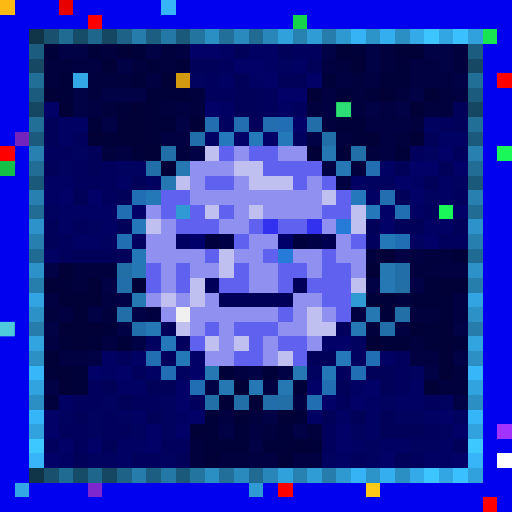
t = 0.00 s
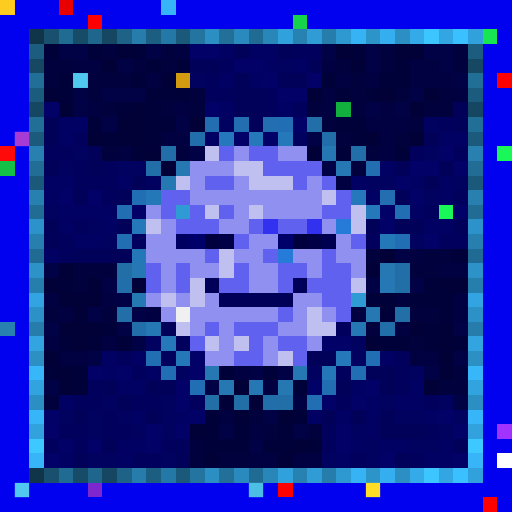
t = 0.34 s
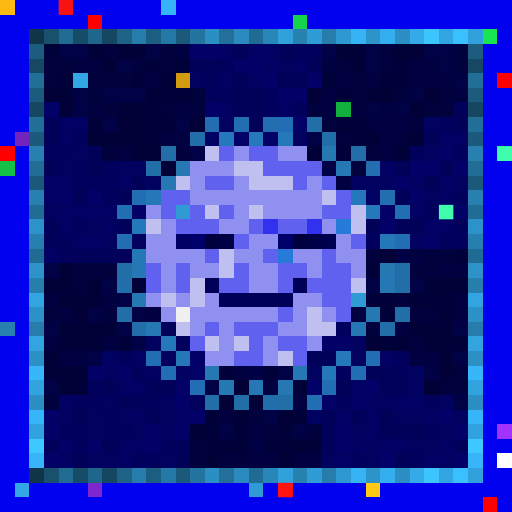
t = 0.69 s
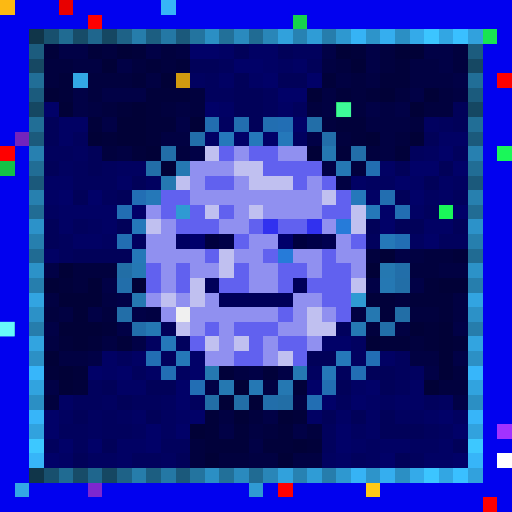
t = 1.03 s
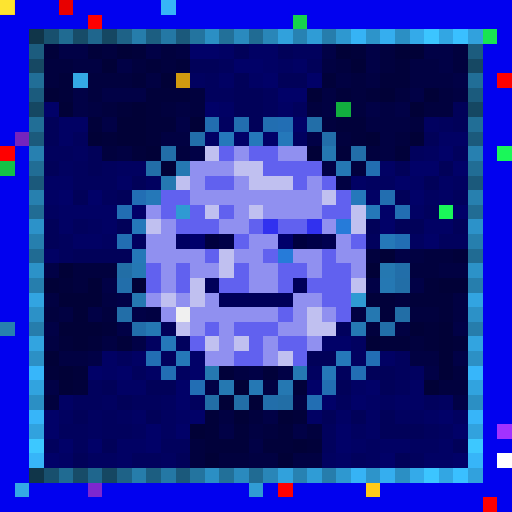
t = 1.37 s
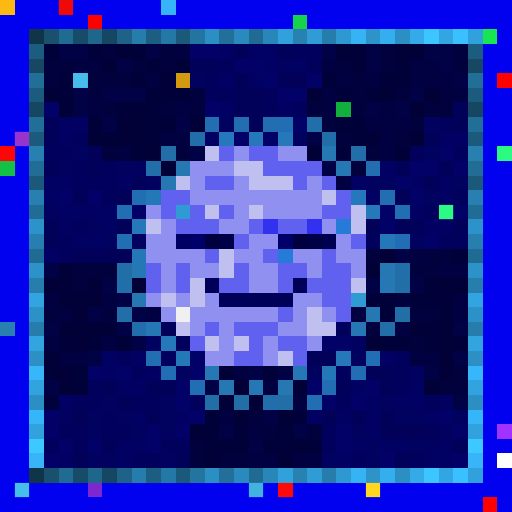
t = 1.72 s

The animated SVG that drew these frames (rendered in a browser with its animation timeline set to each time). Animation: 1 CSS @keyframes rule; one cycle of 2.06 s, repeats indefinitely.

<svg viewBox="0 0 35 35" shape-rendering="crispEdges" xmlns="http://www.w3.org/2000/svg"><style>@keyframes pop{0%,100%{opacity:0}18%{opacity:1}36%{opacity:0}}.a00{animation:pop 1.1s linear 0.00s infinite}.a01{animation:pop 1.1s linear -0.14s infinite}.a02{animation:pop 1.1s linear -0.28s infinite}.a03{animation:pop 1.1s linear -0.41s infinite}.a04{animation:pop 1.1s linear -0.55s infinite}.a05{animation:pop 1.1s linear -0.69s infinite}.a06{animation:pop 1.1s linear -0.83s infinite}.a07{animation:pop 1.1s linear -0.96s infinite}</style><rect width="35" height="35" fill="#0101ef"/><path fill="#fcb913" d="M0 0h1v1H0z"/><path fill="#e80000" d="M4 0h1v1H4z"/><path fill="#37b4f7" d="M11 0h1v1H11z"/><path fill="#ff0000" d="M6 1h1v1H6zM0 10h1v1H0zM33 34h1v1H33z"/><path fill="#16d34c" d="M20 1h1v1H20z"/><path fill="#103549" d="M2 2h1v1H2zM2 32h1v1H2z"/><path fill="#18506e" d="M3 2h1v1H3zM3 32h1v1H3z"/><path fill="#206b92" d="M4 2h1v1H4zM4 32h1v1H4z"/><path fill="#174c68" d="M5 2h1v1H5zM5 32h1v1H5z"/><path fill="#1f668d" d="M6 2h1v1H6zM6 32h1v1H6z"/><path fill="#154762" d="M7 2h1v1H7zM2 7h1v1H2zM32 7h1v1H32zM7 32h1v1H7z"/><path fill="#1e6287" d="M8 2h1v1H8zM8 32h1v1H8z"/><path fill="#267dab" d="M9 2h1v1H9zM9 32h1v1H9z"/><path fill="#1c5e81" d="M10 2h1v1H10zM10 32h1v1H10z"/><path fill="#2478a5" d="M11 2h1v1H11zM11 32h1v1H11z"/><path fill="#1b597b" d="M12 2h1v1H12zM2 12h1v1H2zM32 12h1v1H32zM12 32h1v1H12z"/><path fill="#23749f" d="M13 2h1v1H13zM13 32h1v1H13z"/><path fill="#2b8fc4" d="M14 2h1v1H14zM27 2h1v1H27zM2 27h1v1H2zM32 27h1v1H32zM14 32h1v1H14zM27 32h1v1H27z"/><path fill="#227099" d="M15 2h1v1H15zM15 32h1v1H15z"/><path fill="#2a8abe" d="M16 2h1v1H16zM16 32h1v1H16z"/><path fill="#206b93" d="M17 2h1v1H17zM2 17h1v1H2zM32 17h1v1H32zM17 32h1v1H17z"/><path fill="#2986b8" d="M18 2h1v1H18zM18 32h1v1H18z"/><path fill="#31a1dc" d="M19 2h1v1H19zM19 32h1v1H19z"/><path fill="#2782b2" d="M20 2h1v1H20zM20 32h1v1H20z"/><path fill="#2f9cd6" d="M21 2h1v1H21zM21 32h1v1H21z"/><path fill="#267dac" d="M22 2h1v1H22zM2 22h1v1H2zM32 22h1v1H32zM22 32h1v1H22z"/><path fill="#2e98d0" d="M23 2h1v1H23zM23 32h1v1H23z"/><path fill="#36b3f5" d="M24 2h1v1H24zM24 32h1v1H24z"/><path fill="#2d94ca" d="M25 2h1v1H25zM25 32h1v1H25z"/><path fill="#35aeef" d="M26 2h1v1H26zM26 32h1v1H26z"/><path fill="#34aae9" d="M28 2h1v1H28zM28 32h1v1H28z"/><path fill="#3cc5ff" d="M29 2h1v1H29zM29 32h1v1H29z"/><path fill="#32a6e3" d="M30 2h1v1H30zM30 32h1v1H30z"/><path fill="#3ac0ff" d="M31 2h1v1H31zM31 32h1v1H31z"/><path fill="#31a1dd" d="M32 2h1v1H32zM32 32h1v1H32z"/><path fill="#18e552" d="M33 2h1v1H33z"/><path fill="#1c5c7e" d="M2 3h1v1H2zM32 3h1v1H32z"/><path fill="#01013a" d="M3 3h1v1H3zM6 3h1v1H6zM9 3h1v1H9zM24 3h1v1H24zM10 4h1v1H10zM12 4h1v1H12zM27 4h1v1H27zM4 5h1v1H4zM9 5h1v1H9zM22 5h1v1H22zM26 5h2v1H26zM4 6h1v1H4zM10 6h3v1H10zM23 6h1v1H23zM25 6h1v1H25zM8 7h1v1H8zM10 7h1v1H10zM6 8h1v1H6zM10 8h2v1H10zM23 8h2v1H23zM7 9h1v1H7zM10 9h1v1H10zM24 9h1v1H24zM9 10h1v1H9zM23 10h1v1H23zM27 10h1v1H27zM31 17h1v1H31zM4 19h1v1H4zM29 19h1v1H29zM25 20h2v1H25zM28 20h3v1H28zM26 21h1v1H26zM30 21h1v1H30zM7 22h1v1H7zM29 22h1v1H29zM4 23h1v1H4zM6 23h1v1H6zM8 23h1v1H8zM26 23h2v1H26zM29 23h1v1H29zM31 23h1v1H31zM3 25h1v1H3zM5 25h1v1H5zM15 25h1v1H15zM18 25h1v1H18zM5 26h1v1H5zM20 26h1v1H20zM14 28h1v1H14zM20 28h1v1H20zM14 29h1v1H14zM16 29h1v1H16zM19 29h1v1H19zM14 30h3v1H14zM18 30h2v1H18zM21 30h1v1H21z"/><path fill="#010146" d="M4 3h2v1H4zM10 3h1v1H10zM22 3h1v1H22zM25 3h1v1H25zM29 3h2v1H29zM8 4h1v1H8zM25 4h1v1H25zM30 4h1v1H30zM31 5h1v1H31zM5 6h1v1H5zM7 6h3v1H7zM28 6h1v1H28zM5 7h1v1H5zM25 7h1v1H25zM27 7h1v1H27zM7 8h1v1H7zM12 8h1v1H12zM21 9h1v1H21zM13 10h1v1H13zM22 11h1v1H22zM27 17h1v1H27zM3 18h1v1H3zM7 19h1v1H7zM25 19h1v1H25zM28 19h1v1H28zM8 20h1v1H8zM6 21h1v1H6zM9 21h1v1H9zM3 22h1v1H3zM8 22h1v1H8zM31 22h1v1H31zM9 23h1v1H9zM6 24h1v1H6zM31 24h1v1H31zM17 25h1v1H17zM19 25h1v1H19zM29 25h1v1H29zM3 26h1v1H3zM14 26h1v1H14zM31 27h1v1H31zM18 28h1v1H18zM15 29h1v1H15zM20 29h1v1H20zM17 30h1v1H17z"/><path fill="#01013e" d="M7 3h1v1H7zM11 3h1v1H11zM26 3h1v1H26zM31 3h1v1H31zM3 4h2v1H3zM9 4h1v1H9zM11 4h1v1H11zM23 4h1v1H23zM26 4h1v1H26zM31 4h1v1H31zM3 5h1v1H3zM6 5h3v1H6zM24 5h1v1H24zM6 6h1v1H6zM13 6h1v1H13zM24 6h1v1H24zM27 6h1v1H27zM30 6h1v1H30zM7 7h1v1H7zM11 7h1v1H11zM13 7h1v1H13zM21 7h1v1H21zM24 7h1v1H24zM29 7h2v1H29zM22 8h1v1H22zM28 8h1v1H28zM23 9h1v1H23zM27 9h1v1H27zM7 10h1v1H7zM12 10h1v1H12zM25 10h1v1H25zM24 11h1v1H24zM25 17h1v1H25zM29 17h2v1H29zM5 18h3v1H5zM28 18h2v1H28zM5 19h1v1H5zM27 20h1v1H27zM3 21h1v1H3zM7 21h1v1H7zM28 21h2v1H28zM25 22h1v1H25zM28 23h1v1H28zM31 25h1v1H31zM30 26h2v1H30zM3 27h1v1H3zM17 28h1v1H17zM18 29h1v1H18zM21 29h1v1H21zM13 30h1v1H13zM13 31h1v1H13zM15 31h2v1H15z"/><path fill="#010137" d="M8 3h1v1H8zM23 3h1v1H23zM27 3h2v1H27zM7 4h1v1H7zM24 4h1v1H24zM11 5h1v1H11zM3 6h1v1H3zM21 6h1v1H21zM26 6h1v1H26zM29 6h1v1H29zM4 7h1v1H4zM9 7h1v1H9zM28 7h1v1H28zM8 8h2v1H8zM13 8h1v1H13zM6 9h1v1H6zM8 9h2v1H8zM25 9h1v1H25zM28 9h1v1H28zM10 10h1v1H10zM21 10h1v1H21zM11 11h1v1H11zM26 17h1v1H26zM4 18h1v1H4zM25 18h1v1H25zM3 19h1v1H3zM6 19h1v1H6zM9 19h1v1H9zM30 19h2v1H30zM4 20h3v1H4zM5 21h1v1H5zM4 22h3v1H4zM28 22h1v1H28zM30 22h1v1H30zM5 23h1v1H5zM25 23h1v1H25zM30 23h1v1H30zM3 24h1v1H3zM30 24h1v1H30zM4 25h1v1H4zM30 25h1v1H30zM4 26h1v1H4zM16 26h1v1H16zM29 26h1v1H29zM15 27h1v1H15zM17 27h1v1H17zM16 28h1v1H16zM19 28h1v1H19zM13 29h1v1H13zM20 30h1v1H20zM14 31h1v1H14zM19 31h1v1H19z"/><path fill="#010142" d="M12 3h1v1H12zM5 4h2v1H5zM22 4h1v1H22zM28 4h2v1H28zM10 5h1v1H10zM23 5h1v1H23zM25 5h1v1H25zM28 5h3v1H28zM22 6h1v1H22zM31 6h1v1H31zM6 7h1v1H6zM12 7h1v1H12zM22 7h1v1H22zM26 7h1v1H26zM25 8h3v1H25zM11 9h2v1H11zM26 9h1v1H26zM8 10h1v1H8zM26 10h1v1H26zM23 12h1v1H23zM28 17h1v1H28zM30 18h2v1H30zM3 20h1v1H3zM7 20h1v1H7zM31 20h1v1H31zM4 21h1v1H4zM10 21h1v1H10zM24 21h1v1H24zM31 21h1v1H31zM27 22h1v1H27zM3 23h1v1H3zM7 23h1v1H7zM4 24h2v1H4zM28 24h2v1H28zM16 25h1v1H16zM18 26h1v1H18zM20 27h1v1H20zM15 28h1v1H15zM17 29h1v1H17zM17 31h2v1H17zM20 31h2v1H20z"/><path fill="#010168" d="M13 3h2v1H13zM16 4h2v1H16zM18 5h1v1H18zM21 5h1v1H21zM19 6h2v1H19zM3 7h1v1H3zM14 7h1v1H14zM20 8h1v1H20zM16 9h1v1H16zM18 9h1v1H18zM30 10h1v1H30zM28 11h2v1H28zM31 11h1v1H31zM27 12h1v1H27zM4 13h1v1H4zM6 13h1v1H6zM28 13h1v1H28zM9 14h1v1H9zM26 14h1v1H26zM31 14h1v1H31zM26 15h1v1H26zM29 16h1v1H29zM22 23h2v1H22zM13 24h1v1H13zM6 25h1v1H6zM8 25h1v1H8zM13 25h1v1H13zM12 26h1v1H12zM21 26h1v1H21zM25 26h1v1H25zM12 27h1v1H12zM22 27h1v1H22zM24 27h1v1H24zM3 28h1v1H3zM13 28h1v1H13zM30 28h1v1H30zM3 29h1v1H3zM10 29h1v1H10zM12 29h1v1H12zM23 29h1v1H23zM31 29h1v1H31zM4 30h1v1H4zM6 30h1v1H6zM10 30h1v1H10zM23 30h1v1H23zM3 31h1v1H3zM26 31h1v1H26zM31 31h1v1H31z"/><path fill="#010164" d="M15 3h1v1H15zM17 3h2v1H17zM18 4h1v1H18zM20 4h1v1H20zM15 5h1v1H15zM17 5h1v1H17zM15 7h1v1H15zM19 7h1v1H19zM4 8h2v1H4zM4 9h1v1H4zM14 9h1v1H14zM30 9h2v1H30zM26 11h1v1H26zM3 12h2v1H3zM8 12h1v1H8zM24 12h1v1H24zM28 12h1v1H28zM30 12h1v1H30zM3 13h1v1H3zM25 13h1v1H25zM30 13h1v1H30zM4 14h4v1H4zM28 14h1v1H28zM4 15h1v1H4zM7 15h1v1H7zM29 15h2v1H29zM5 16h2v1H5zM3 17h1v1H3zM7 24h1v1H7zM9 24h1v1H9zM26 24h1v1H26zM7 25h1v1H7zM10 25h1v1H10zM8 26h2v1H8zM24 26h1v1H24zM28 26h1v1H28zM4 27h1v1H4zM25 27h1v1H25zM27 27h2v1H27zM9 28h1v1H9zM12 28h1v1H12zM21 28h1v1H21zM23 28h1v1H23zM25 28h1v1H25zM29 28h1v1H29zM25 29h1v1H25zM8 30h2v1H8zM24 30h1v1H24zM26 30h2v1H26zM30 30h1v1H30zM4 31h1v1H4zM8 31h1v1H8zM23 31h1v1H23zM29 31h2v1H29z"/><path fill="#010159" d="M16 3h1v1H16zM19 3h1v1H19zM13 4h2v1H13zM21 4h1v1H21zM16 5h1v1H16zM19 5h2v1H19zM16 6h2v1H16zM16 7h2v1H16zM31 7h1v1H31zM3 8h1v1H3zM17 8h1v1H17zM31 8h1v1H31zM3 9h1v1H3zM29 9h1v1H29zM6 10h1v1H6zM3 11h1v1H3zM6 11h1v1H6zM27 11h1v1H27zM30 11h1v1H30zM9 12h1v1H9zM29 12h1v1H29zM5 13h1v1H5zM8 13h1v1H8zM27 13h1v1H27zM3 15h1v1H3zM8 15h1v1H8zM25 15h1v1H25zM27 15h2v1H27zM31 15h1v1H31zM3 16h1v1H3zM5 17h4v1H5zM11 22h1v1H11zM21 24h2v1H21zM25 25h2v1H25zM7 26h1v1H7zM10 26h2v1H10zM23 26h1v1H23zM26 26h1v1H26zM8 27h1v1H8zM5 28h1v1H5zM10 28h1v1H10zM22 28h1v1H22zM24 28h1v1H24zM26 28h1v1H26zM26 29h3v1H26zM7 30h1v1H7zM31 30h1v1H31zM5 31h1v1H5zM12 31h1v1H12zM27 31h1v1H27z"/><path fill="#01015d" d="M20 3h2v1H20zM15 4h1v1H15zM14 5h1v1H14zM14 6h2v1H14zM18 6h1v1H18zM18 7h1v1H18zM20 7h1v1H20zM30 8h1v1H30zM5 9h1v1H5zM3 10h2v1H3zM28 10h1v1H28zM31 10h1v1H31zM5 11h1v1H5zM7 11h1v1H7zM5 12h3v1H5zM7 13h1v1H7zM31 13h1v1H31zM29 14h1v1H29zM5 15h1v1H5zM4 16h1v1H4zM25 16h1v1H25zM30 16h2v1H30zM4 17h1v1H4zM23 22h1v1H23zM12 23h1v1H12zM8 24h1v1H8zM11 24h1v1H11zM27 24h1v1H27zM9 25h1v1H9zM23 25h1v1H23zM27 25h1v1H27zM6 26h1v1H6zM27 26h1v1H27zM5 27h2v1H5zM9 27h2v1H9zM13 27h1v1H13zM23 27h1v1H23zM29 27h1v1H29zM7 28h1v1H7zM4 29h2v1H4zM7 29h2v1H7zM22 29h1v1H22zM29 29h1v1H29zM3 30h1v1H3zM5 30h1v1H5zM11 30h2v1H11zM22 30h1v1H22zM9 31h2v1H9zM24 31h1v1H24zM28 31h1v1H28z"/><path fill="#164863" d="M2 4h1v1H2zM32 4h1v1H32z"/><path fill="#010160" d="M19 4h1v1H19zM13 5h1v1H13zM15 8h1v1H15zM29 8h1v1H29zM20 9h1v1H20zM5 10h1v1H5zM29 10h1v1H29zM4 11h1v1H4zM8 11h2v1H8zM10 12h1v1H10zM25 12h2v1H25zM31 12h1v1H31zM29 13h1v1H29zM3 14h1v1H3zM6 15h1v1H6zM7 16h1v1H7zM9 16h1v1H9zM28 16h1v1H28zM10 23h1v1H10zM24 23h1v1H24zM24 24h1v1H24zM12 25h1v1H12zM21 25h1v1H21zM28 25h1v1H28zM7 27h1v1H7zM11 27h1v1H11zM26 27h1v1H26zM30 27h1v1H30zM4 28h1v1H4zM6 28h1v1H6zM8 28h1v1H8zM11 28h1v1H11zM27 28h2v1H27zM31 28h1v1H31zM6 29h1v1H6zM9 29h1v1H9zM11 29h1v1H11zM24 29h1v1H24zM30 29h1v1H30zM25 30h1v1H25zM28 30h2v1H28zM6 31h2v1H6zM11 31h1v1H11zM22 31h1v1H22zM25 31h1v1H25z"/><path fill="#216e97" d="M2 5h1v1H2zM32 5h1v1H32z"/><path fill="#33a7e5" d="M5 5h1v1H5zM1 33h1v1H1z"/><path fill="#d19a10" d="M12 5h1v1H12z"/><path fill="#fe0000" d="M34 5h1v1H34zM19 33h1v1H19z"/><path fill="#1b5b7d" d="M2 6h1v1H2zM32 6h1v1H32z"/><path fill="#12af3f" d="M23 7h1v1H23z"/><path fill="#216e96" d="M2 8h1v1H2zM32 8h1v1H32z"/><path fill="#226eb0" d="M14 8h1v1H14zM16 8h1v1H16zM26 13h1v1H26z"/><path fill="#226eb1" d="M18 8h1v1H18zM25 11h1v1H25z"/><path fill="#226eb4" d="M19 8h1v1H19zM9 13h1v1H9zM27 16h1v1H27zM25 24h1v1H25zM11 25h1v1H11zM24 25h1v1H24zM13 26h1v1H13z"/><path fill="#226ea8" d="M21 8h1v1H21zM11 10h1v1H11zM10 11h1v1H10zM8 21h1v1H8z"/><path fill="#7324bc" d="M1 9h1v1H1z"/><path fill="#1b5a7c" d="M2 9h1v1H2zM32 9h1v1H32z"/><path fill="#226eaa" d="M13 9h1v1H13zM8 19h1v1H8zM9 22h1v1H9zM18 27h1v1H18z"/><path fill="#2578bb" d="M15 9h1v1H15zM24 13h1v1H24z"/><path fill="#2578ba" d="M17 9h1v1H17zM19 9h1v1H19zM9 15h1v1H9zM11 23h1v1H11z"/><path fill="#226ea9" d="M22 9h1v1H22zM24 10h1v1H24zM27 18h1v1H27zM26 22h1v1H26z"/><path fill="#2780b0" d="M2 10h1v1H2zM32 10h1v1H32z"/><path fill="#c0c0f0" d="M14 10h1v1H14zM16 11h2v1H16zM12 12h1v1H12zM17 12h3v1H17zM22 13h1v1H22zM14 14h1v1H14zM17 14h1v1H17zM24 14h1v1H24zM10 15h1v1H10zM24 15h1v1H24zM15 17h1v1H15zM15 18h1v1H15zM13 19h1v1H13zM24 19h1v1H24zM11 20h1v1H11zM13 20h1v1H13zM21 21h1v1H21zM12 22h1v1H12zM21 22h2v1H21zM14 23h1v1H14zM16 23h1v1H16zM19 24h1v1H19z"/><path fill="#6161ef" d="M15 10h1v1H15zM17 10h2v1H17zM18 11h4v1H18zM14 12h2v1H14zM20 12h1v1H20zM22 12h1v1H22zM11 13h2v1H11zM23 13h1v1H23zM11 14h1v1H11zM13 14h1v1H13zM15 14h1v1H15zM22 14h2v1H22zM12 15h3v1H12zM17 15h1v1H17zM19 15h2v1H19zM16 16h1v1H16zM24 16h1v1H24zM14 17h1v1H14zM18 17h1v1H18zM22 17h1v1H22zM10 18h1v1H10zM12 18h1v1H12zM16 18h1v1H16zM19 18h2v1H19zM22 18h2v1H22zM10 19h1v1H10zM12 19h1v1H12zM15 19h2v1H15zM19 19h1v1H19zM21 19h3v1H21zM22 20h2v1H22zM19 21h1v1H19zM23 21h1v1H23zM14 22h1v1H14zM16 22h3v1H16zM13 23h1v1H13zM17 23h1v1H17zM19 23h2v1H19zM16 24h2v1H16zM20 24h1v1H20z"/><path fill="#9090f0" d="M16 10h1v1H16zM19 10h2v1H19zM13 11h3v1H13zM13 12h1v1H13zM16 12h1v1H16zM21 12h1v1H21zM13 13h9v1H13zM10 14h1v1H10zM16 14h1v1H16zM18 14h4v1H18zM11 15h1v1H11zM15 15h2v1H15zM22 15h1v1H22zM10 16h2v1H10zM17 16h2v1H17zM23 16h1v1H23zM10 17h4v1H10zM16 17h2v1H16zM20 17h2v1H20zM23 17h2v1H23zM11 18h1v1H11zM13 18h2v1H13zM17 18h2v1H17zM21 18h1v1H21zM24 18h1v1H24zM11 19h1v1H11zM17 19h2v1H17zM10 20h1v1H10zM12 20h1v1H12zM14 20h1v1H14zM20 20h2v1H20zM11 21h1v1H11zM13 21h6v1H13zM20 21h1v1H20zM22 21h1v1H22zM13 22h1v1H13zM15 22h1v1H15zM19 22h2v1H19zM15 23h1v1H15zM18 23h1v1H18zM21 23h1v1H21zM14 24h2v1H14zM18 24h1v1H18z"/><path fill="#2578b1" d="M22 10h1v1H22zM11 12h1v1H11zM26 18h1v1H26zM9 20h1v1H9zM25 21h1v1H25zM14 25h1v1H14zM15 26h1v1H15z"/><path fill="#1af759" d="M34 10h1v1H34zM30 14h1v1H30z"/><path fill="#14c146" d="M0 11h1v1H0z"/><path fill="#216d95" d="M2 11h1v1H2zM32 11h1v1H32z"/><path fill="#2578b2" d="M12 11h1v1H12zM19 26h1v1H19z"/><path fill="#2578b4" d="M23 11h1v1H23zM9 18h1v1H9zM17 26h1v1H17z"/><path fill="#2780af" d="M2 13h1v1H2zM32 13h1v1H32zM0 22h1v1H0z"/><path fill="#2578b8" d="M10 13h1v1H10zM26 16h1v1H26zM9 17h1v1H9zM12 24h1v1H12zM22 25h1v1H22z"/><path fill="#216c94" d="M2 14h1v1H2zM32 14h1v1H32z"/><path fill="#226eb3" d="M8 14h1v1H8zM10 24h1v1H10zM21 27h1v1H21z"/><path fill="#2f9ad3" d="M12 14h1v1H12zM24 20h1v1H24zM17 33h1v1H17z"/><path fill="#2578b9" d="M25 14h1v1H25zM23 24h1v1H23z"/><path fill="#226eb2" d="M27 14h1v1H27zM8 16h1v1H8zM22 26h1v1H22z"/><path fill="#2c92c9" d="M2 15h1v1H2zM32 15h1v1H32z"/><path fill="#3131ef" d="M18 15h1v1H18zM21 15h1v1H21z"/><path fill="#267bd9" d="M23 15h1v1H23zM19 17h1v1H19z"/><path fill="#267fae" d="M2 16h1v1H2zM32 16h1v1H32z"/><path fill="#000062" d="M12 16h1v1H12z"/><path fill="#00006b" d="M13 16h1v1H13zM19 16h1v1H19z"/><path fill="#00003e" d="M14 16h1v1H14zM20 16h1v1H20z"/><path fill="#000047" d="M15 16h1v1H15zM21 16h1v1H21z"/><path fill="#000050" d="M22 16h1v1H22z"/><path fill="#2c92c8" d="M2 18h1v1H2zM32 18h1v1H32z"/><path fill="#226ea6" d="M8 18h1v1H8zM27 21h1v1H27zM14 27h1v1H14zM19 27h1v1H19z"/><path fill="#267ead" d="M2 19h1v1H2zM32 19h1v1H32z"/><path fill="#000059" d="M14 19h1v1H14zM20 19h1v1H20zM15 20h5v1H15z"/><path fill="#2578b3" d="M26 19h1v1H26zM10 22h1v1H10zM24 22h1v1H24zM20 25h1v1H20z"/><path fill="#226ea7" d="M27 19h1v1H27zM16 27h1v1H16z"/><path fill="#32a4e1" d="M2 20h1v1H2zM32 20h1v1H32z"/><path fill="#2c91c7" d="M2 21h1v1H2zM32 21h1v1H32z"/><path fill="#f0f0f0" d="M12 21h1v1H12z"/><path fill="#32a4e0" d="M2 23h1v1H2zM32 23h1v1H32z"/><path fill="#2c90c5" d="M2 24h1v1H2zM32 24h1v1H32z"/><path fill="#37b6fa" d="M2 25h1v1H2zM32 25h1v1H32z"/><path fill="#31a3df" d="M2 26h1v1H2zM32 26h1v1H32z"/><path fill="#37b5f9" d="M2 28h1v1H2zM32 28h1v1H32z"/><path fill="#31a2de" d="M2 29h1v1H2zM32 29h1v1H32z"/><path fill="#a132ff" d="M34 29h1v1H34z"/><path fill="#3dc8ff" d="M2 30h1v1H2zM32 30h1v1H32z"/><path fill="#37b5f8" d="M2 31h1v1H2zM32 31h1v1H32z"/><path fill="#ffffff" d="M34 31h1v1H34z"/><path fill="#7e27cf" d="M6 33h1v1H6z"/><path fill="#ffc915" d="M25 33h1v1H25z"/><rect x="0" y="0" width="1" height="1" fill="#ffff43" class="a00"/><g fill="#ff1b1b"><rect x="4" y="0" width="1" height="1" class="a04"/><rect x="0" y="10" width="1" height="1" class="a06"/><rect x="19" y="33" width="1" height="1" class="a04"/></g><g fill="#85ffff"><rect x="5" y="5" width="1" height="1" class="a06"/><rect x="1" y="33" width="1" height="1" class="a06"/></g><rect x="23" y="7" width="1" height="1" fill="#41ff9e" class="a02"/><rect x="1" y="9" width="1" height="1" fill="#ff66ff" class="a06"/><g fill="#51ffd4"><rect x="34" y="10" width="1" height="1" class="a04"/><rect x="30" y="14" width="1" height="1" class="a04"/></g><rect x="0" y="22" width="1" height="1" fill="#6cffff" class="a02"/><rect x="17" y="33" width="1" height="1" fill="#7dffff" class="a06"/><rect x="25" y="33" width="1" height="1" fill="#ffff47" class="a06"/></svg>
